Image classification data set "NN_Dataset" (Lastopia/COMP9517-Arcadia on GitHub). Class labels (12): ants, bees, beetles, caterpillars, earthworms, earwigs, grasshoppers, moths, slugs, snails, wasps, weevils.

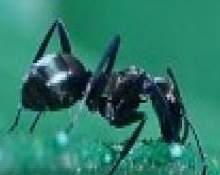
Label: ants

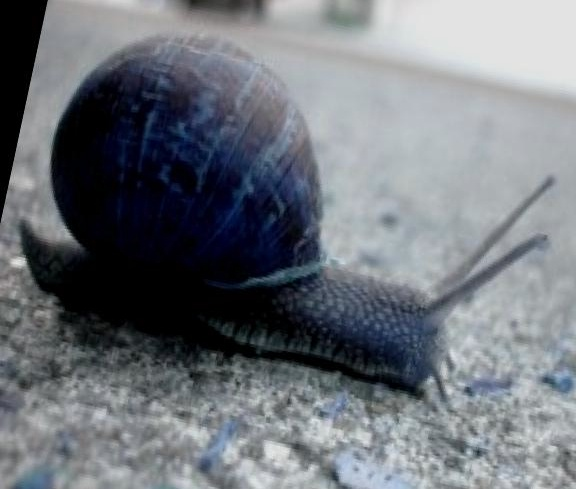
Label: snails

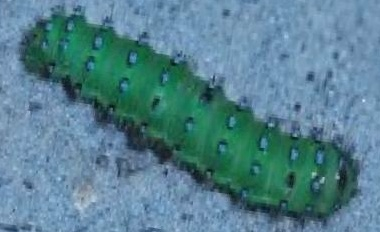
Label: caterpillars

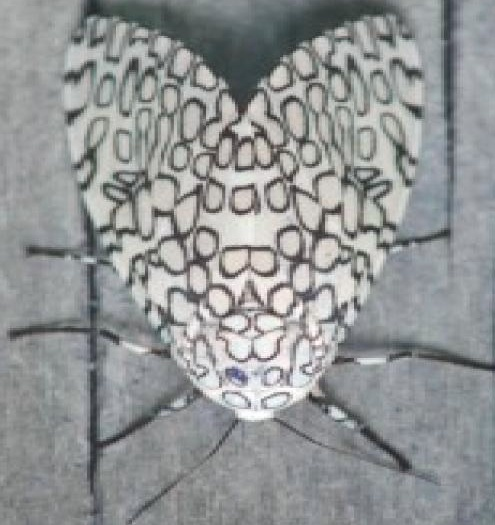
Label: moths

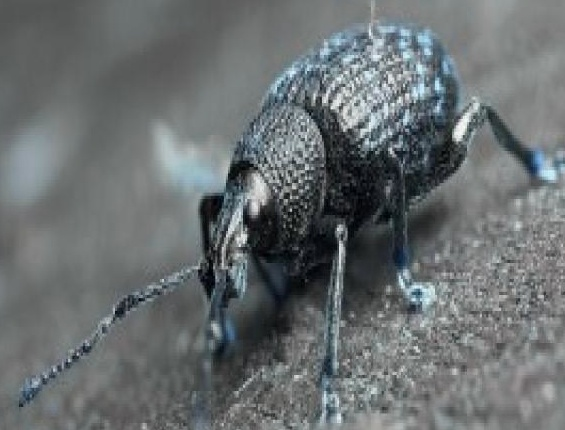
Label: weevils

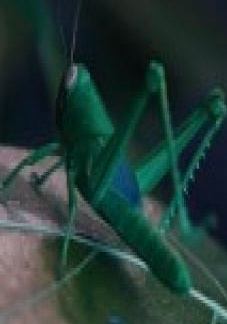
Label: grasshoppers
